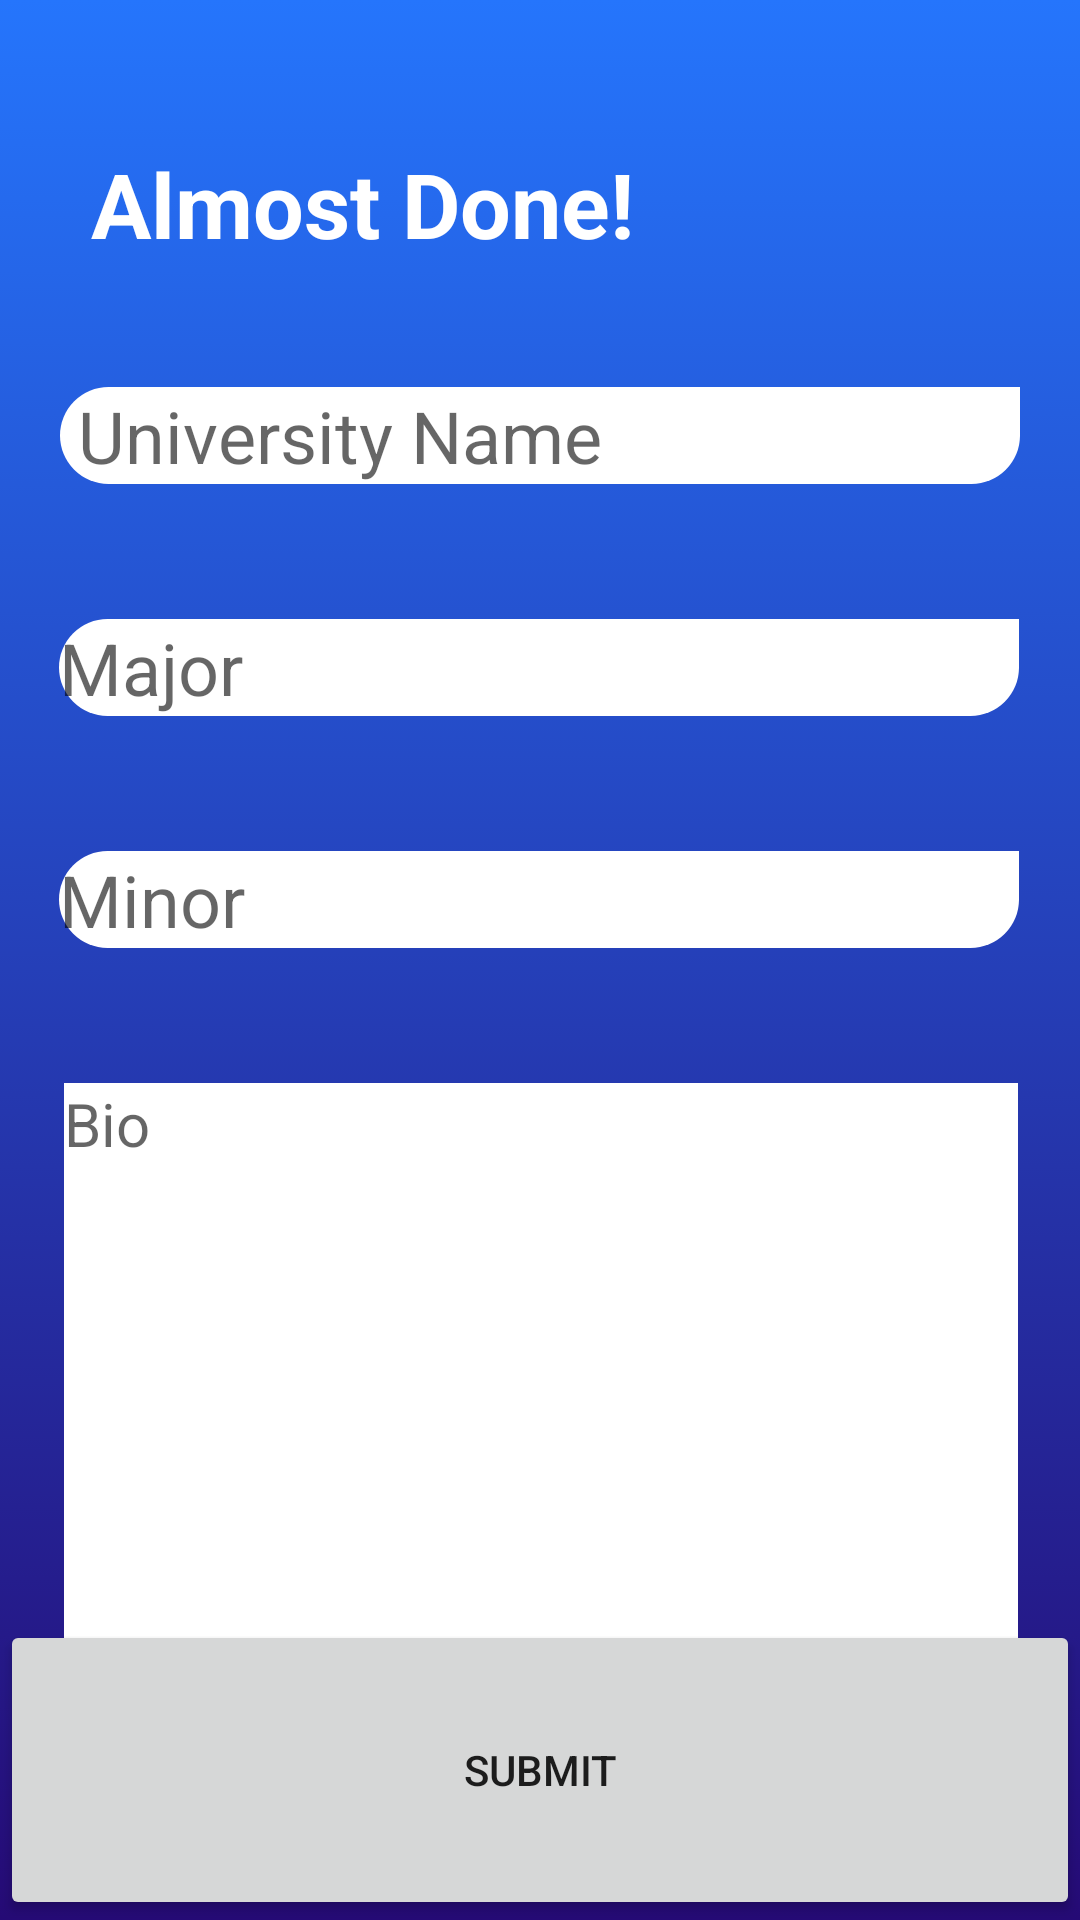

Layout XML and referenced resources for this Android screen:
<!-- AndroidManifest.xml: application theme Theme.Testing -->
<!-- res/layout/school_setup_wizard.xml -->
<?xml version="1.0" encoding="utf-8"?>
<androidx.constraintlayout.widget.ConstraintLayout
    xmlns:android="http://schemas.android.com/apk/res/android"
    xmlns:app="http://schemas.android.com/apk/res-auto"
    xmlns:tools="http://schemas.android.com/tools"
    android:id="@+id/scrollViewWizard"
    android:layout_width="match_parent"
    android:layout_height="match_parent"
    android:background="@drawable/gradient"
    android:gravity="center"
    android:orientation="vertical">


    <TextView
        android:id="@+id/textView2"
        android:layout_width="wrap_content"
        android:layout_height="wrap_content"
        android:layout_marginTop="24dp"
        android:text=" Almost Done!"
        android:textColor="#FFFFFF"
        android:textSize="30sp"
        android:textStyle="bold"
        app:layout_constraintBottom_toBottomOf="parent"
        app:layout_constraintEnd_toEndOf="parent"
        app:layout_constraintHorizontal_bias="0.134"
        app:layout_constraintStart_toStartOf="parent"
        app:layout_constraintTop_toTopOf="parent"
        app:layout_constraintVertical_bias="0.041" />

    <EditText
        android:id="@+id/UniName"
        android:layout_width="320dp"
        android:layout_height="wrap_content"
        android:layout_marginTop="41dp"
        android:background="@drawable/corner_round"
        android:ems="10"
        android:hint=" University Name"
        android:inputType="textPersonName"
        android:textAlignment="textStart"
        android:textSize="24sp"
        app:layout_constraintBottom_toBottomOf="parent"
        app:layout_constraintEnd_toEndOf="parent"
        app:layout_constraintHorizontal_bias="0.497"
        app:layout_constraintStart_toStartOf="parent"
        app:layout_constraintTop_toBottomOf="@+id/textView2"
        app:layout_constraintVertical_bias="0.0" />

    <EditText
        android:id="@+id/Major"
        android:layout_width="320dp"
        android:layout_height="wrap_content"
        android:layout_marginTop="45dp"
        android:background="@drawable/corner_round"
        android:ems="10"
        android:hint="Major"
        android:inputType="textPersonName"
        android:textAlignment="textStart"
        android:textSize="24sp"
        app:layout_constraintEnd_toEndOf="parent"
        app:layout_constraintHorizontal_bias="0.494"
        app:layout_constraintStart_toStartOf="parent"
        app:layout_constraintTop_toBottomOf="@+id/UniName" />

    <EditText
        android:id="@+id/Minor"
        android:layout_width="320dp"
        android:layout_height="wrap_content"
        android:layout_marginTop="45dp"
        android:background="@drawable/corner_round"
        android:ems="10"
        android:hint="Minor"
        android:inputType="textPersonName"
        android:textAlignment="textStart"
        android:textSize="24sp"
        app:layout_constraintBottom_toBottomOf="parent"
        app:layout_constraintEnd_toEndOf="parent"
        app:layout_constraintHorizontal_bias="0.494"
        app:layout_constraintStart_toStartOf="parent"
        app:layout_constraintTop_toBottomOf="@+id/Major"
        app:layout_constraintVertical_bias="0.0" />

    <Button
        android:id="@+id/SubmitButton"
        android:layout_width="0dp"
        android:layout_height="100dp"
        android:text="Submit"
        app:layout_constraintBottom_toBottomOf="parent"
        app:layout_constraintEnd_toEndOf="parent"
        app:layout_constraintHorizontal_bias="0.0"
        app:layout_constraintStart_toStartOf="parent" />

    <EditText
        android:id="@+id/editTextTextPersonName"
        android:layout_width="318dp"
        android:layout_height="209dp"
        android:layout_marginTop="45dp"
        android:background="@color/white"
        android:ems="10"
        android:gravity="center_horizontal"
        android:hint="Bio"
        android:inputType="textPersonName"
        android:textAlignment="textStart"
        android:textSize="20sp"
        app:layout_constraintBottom_toTopOf="@+id/SubmitButton"
        app:layout_constraintEnd_toEndOf="parent"
        app:layout_constraintHorizontal_bias="0.505"
        app:layout_constraintStart_toStartOf="parent"
        app:layout_constraintTop_toBottomOf="@+id/Minor"
        app:layout_constraintVertical_bias="0.0" />

</androidx.constraintlayout.widget.ConstraintLayout>
<!-- resources referenced by this layout -->
<resources>
  <color name="white">#FFFFFFFF</color>
  <!-- drawable corner_round (drawable) -->
  <?xml version="1.0" encoding="utf-8"?>
  <shape xmlns:android="http://schemas.android.com/apk/res/android"
      android:shape="rectangle"
      android:padding="10dp">
      <stroke android:color="#00000000"/>
      <solid android:color="#FFFFFF" />
      <corners
          android:bottomRightRadius="30dp"
          android:bottomLeftRadius="30dp"
          android:topLeftRadius="30dp"
           />
  </shape>
  <!-- drawable gradient (drawable) -->
  <?xml version="1.0" encoding="utf-8"?>
  <selector xmlns:android="http://schemas.android.com/apk/res/android">
      <item>
          <shape>
              <gradient
                  android:angle="90"
                  android:startColor="@color/gradient1"
                  android:endColor="@color/gradient2"
                  android:type="linear"/>
          </shape>
      </item>
  </selector>
  <style name="Theme.Testing" parent="Theme.MaterialComponents.DayNight.NoActionBar">
          
          <item name="colorPrimary">@color/gradient2</item>
          <item name="colorPrimaryVariant">@color/nav</item>
          <item name="colorOnPrimary">@color/white</item>
          
          <item name="colorSecondary">@color/gradient1</item>
          <item name="colorSecondaryVariant">@color/white</item>
          <item name="colorOnSecondary">@color/black</item>
          
          <item name="android:statusBarColor" tools:targetApi="l">?attr/colorPrimaryVariant</item>
          <item name="background">@drawable/gradient</item>
          
      </style>
  <color name="gradient1">#250a75</color>
  <color name="gradient2">#2575fc</color>
  <color name="nav">#3c40c6</color>
  <color name="black">#FF000000</color>
</resources>
